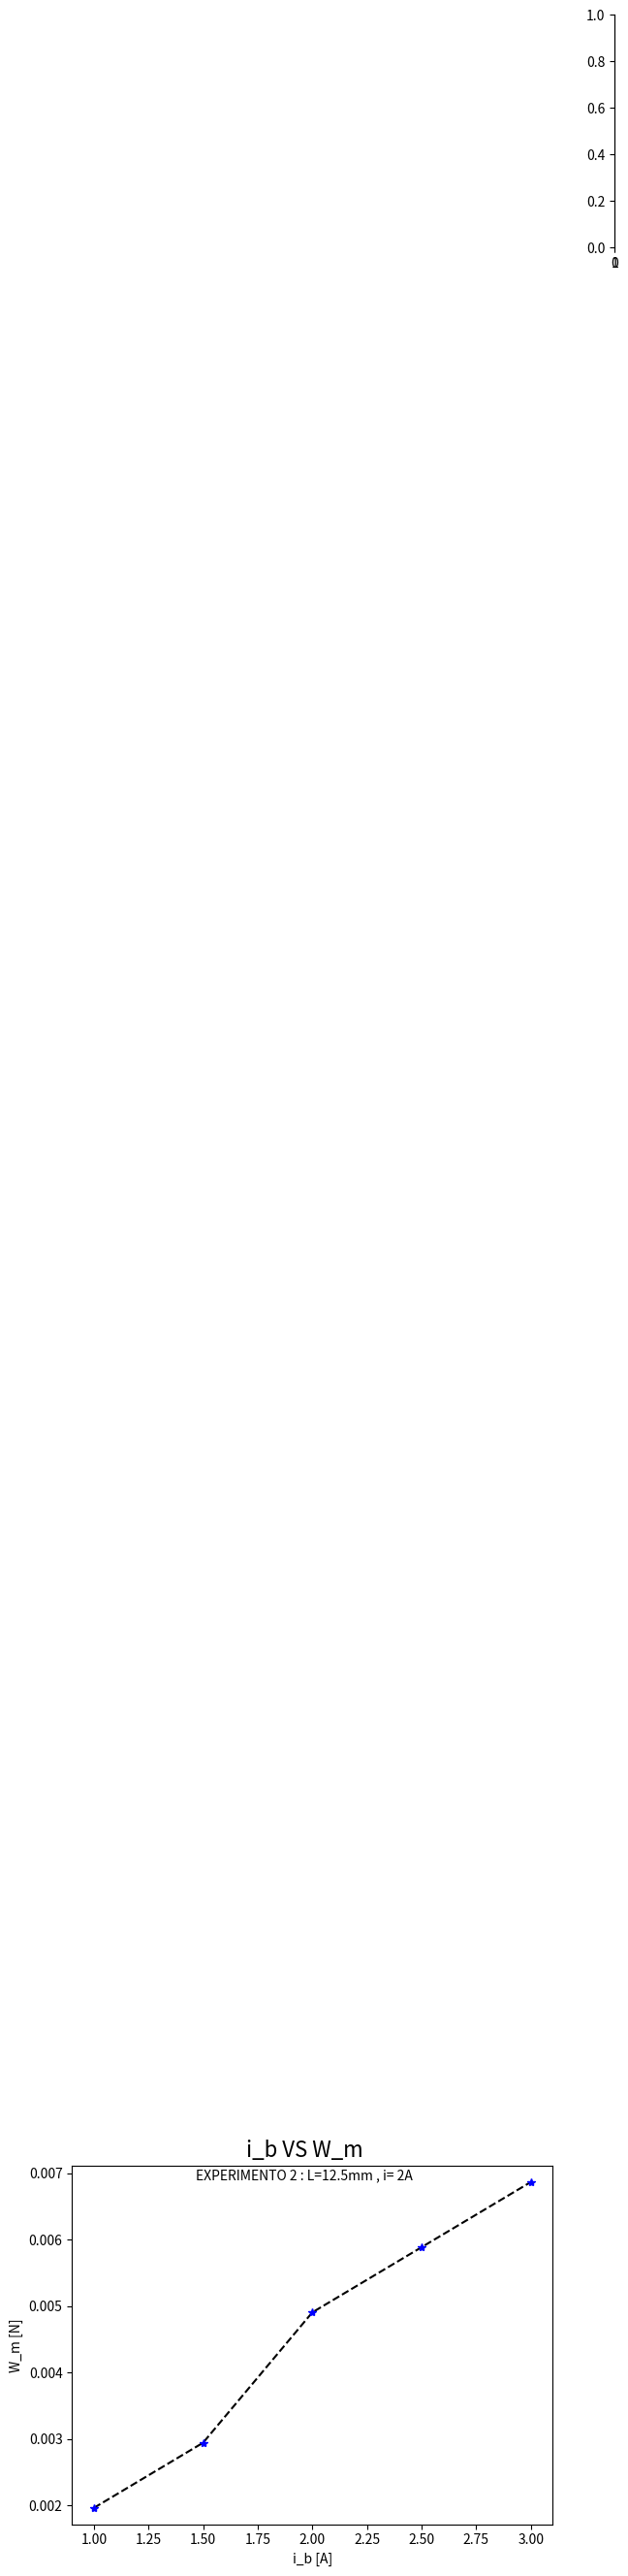

Python code for this plot:
import matplotlib.pyplot as plt
import os.path



m=32.8/1000
w=m*9.81

i_b=[1, 1.5, 2, 2.5, 3]

m_i= [0.033, 0.0331, 0.0333, 0.0334, 0.0335]

w_i=[x *9.81 for x in m_i]


w_m=[x - w for x in w_i]
print('W_m 2_2 : ', w_m)

plt.plot(i_b,w_m,'--', color='black')
plt.plot(i_b,w_m,'*b')
plt.ylabel('W_m [N]')
plt.xlabel('i_b [A]')

plt.axes([1,5,0,0.5])
plt.figtext(.5,.9,'i_b VS W_m', fontsize=16, ha='center')
plt.figtext(.5,.85,'EXPERIMENTO 2 : L=12.5mm , i= 2A',fontsize=10,ha='center')


if os.path.isfile('2_2.png'):
    print ("File already exist.. cannot save new figure")
else:
    print ("Figure 2_2 saved...")
    plt.savefig('2_2.png')

plt.show()
